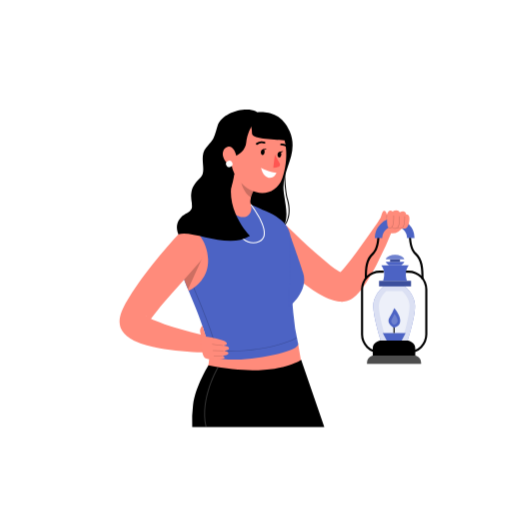
t = 0.00 s
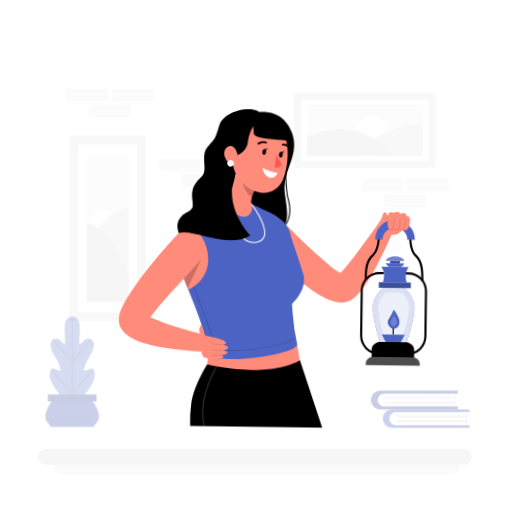
t = 0.28 s
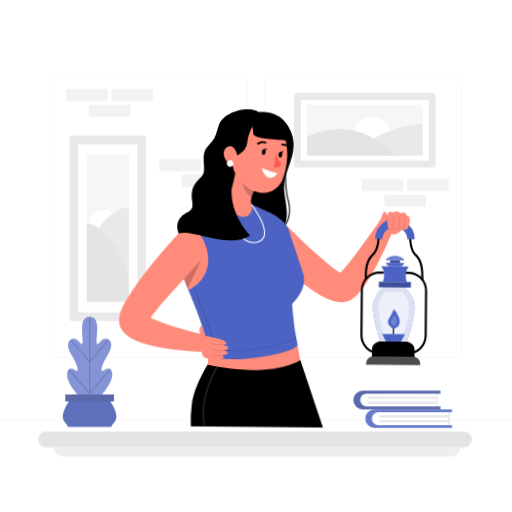
t = 0.56 s
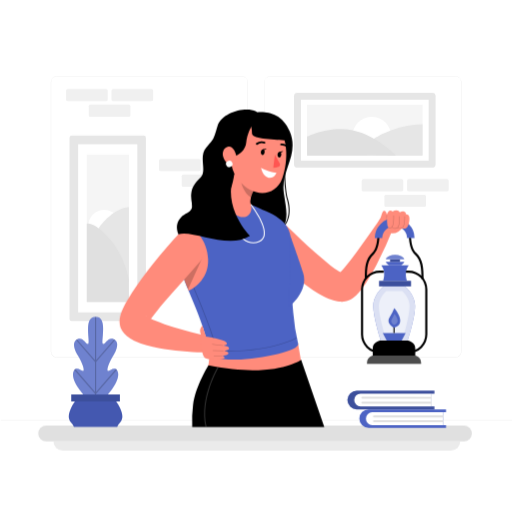
t = 0.75 s
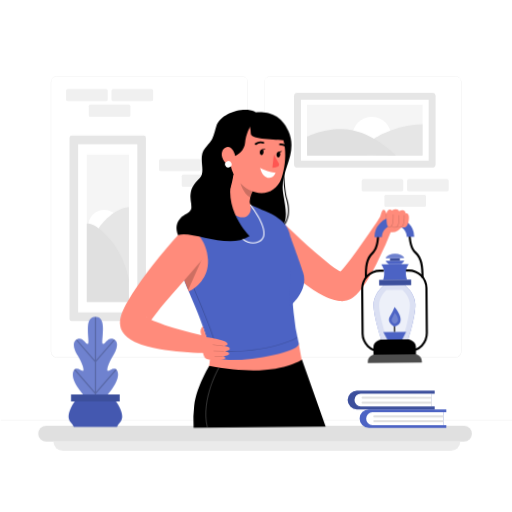
t = 0.94 s
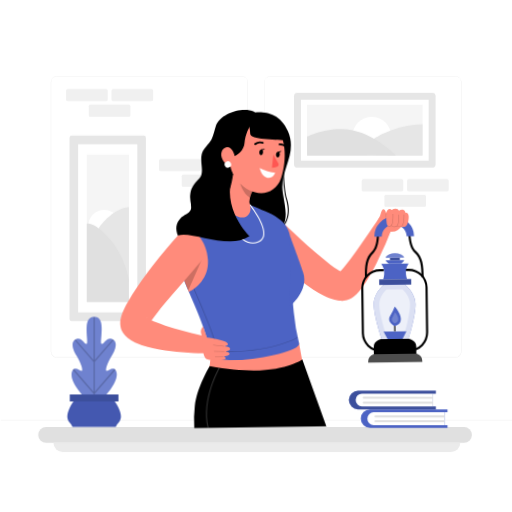
t = 1.22 s

The animated SVG that drew these frames (rendered in a browser with its animation timeline set to each time). Animation: 5 CSS @keyframes rules; one cycle of 1.50 s, repeats indefinitely.

<svg class="animated" id="freepik_stories-oil-lamp" xmlns="http://www.w3.org/2000/svg" viewBox="0 0 500 500" version="1.1" xmlns:xlink="http://www.w3.org/1999/xlink" xmlns:svgjs="http://svgjs.com/svgjs"><style>svg#freepik_stories-oil-lamp:not(.animated) .animable {opacity: 0;}svg#freepik_stories-oil-lamp.animated #freepik--background-complete--inject-69 {animation: 1s 1 forwards cubic-bezier(.36,-0.01,.5,1.38) fadeIn;animation-delay: 0s;}svg#freepik_stories-oil-lamp.animated #freepik--Table--inject-69 {animation: 1s 1 forwards cubic-bezier(.36,-0.01,.5,1.38) slideUp;animation-delay: 0s;}svg#freepik_stories-oil-lamp.animated #freepik--Books--inject-69 {animation: 1s 1 forwards cubic-bezier(.36,-0.01,.5,1.38) slideRight;animation-delay: 0s;}svg#freepik_stories-oil-lamp.animated #freepik--Plant--inject-69 {animation: 1s 1 forwards cubic-bezier(.36,-0.01,.5,1.38) slideLeft;animation-delay: 0s;}svg#freepik_stories-oil-lamp.animated #freepik--Character--inject-69 {animation: 1.5s Infinite  linear wind;animation-delay: 0s;}            @keyframes fadeIn {                0% {                    opacity: 0;                }                100% {                    opacity: 1;                }            }                    @keyframes slideUp {                0% {                    opacity: 0;                    transform: translateY(30px);                }                100% {                    opacity: 1;                    transform: inherit;                }            }                    @keyframes slideRight {                0% {                    opacity: 0;                    transform: translateX(30px);                }                100% {                    opacity: 1;                    transform: translateX(0);                }            }                    @keyframes slideLeft {                0% {                    opacity: 0;                    transform: translateX(-30px);                }                100% {                    opacity: 1;                    transform: translateX(0);                }            }                    @keyframes wind {                0% {                    transform: rotate( 0deg );                }                25% {                    transform: rotate( 1deg );                }                75% {                    transform: rotate( -1deg );                }            }        </style><g id="freepik--background-complete--inject-69" class="animable" style="transform-origin: 250.79px 242.3px;"><path d="M444.71,349.14H264a5.87,5.87,0,0,1-5.86-5.86V80A5.87,5.87,0,0,1,264,74.15H444.71A5.87,5.87,0,0,1,450.57,80V343.28A5.87,5.87,0,0,1,444.71,349.14ZM264,74.4A5.61,5.61,0,0,0,258.35,80V343.28a5.61,5.61,0,0,0,5.61,5.61H444.71a5.61,5.61,0,0,0,5.61-5.61V80a5.61,5.61,0,0,0-5.61-5.61Z" style="fill: rgb(224, 224, 224); transform-origin: 354.355px 211.645px;" id="elzc7doxtqyfo" class="animable"></path><path d="M236.28,349.14H55.53a5.87,5.87,0,0,1-5.86-5.86V80a5.87,5.87,0,0,1,5.86-5.86H236.28A5.87,5.87,0,0,1,242.14,80V343.28A5.87,5.87,0,0,1,236.28,349.14ZM55.53,74.4A5.61,5.61,0,0,0,49.92,80V343.28a5.61,5.61,0,0,0,5.61,5.61H236.28a5.61,5.61,0,0,0,5.61-5.61V80a5.61,5.61,0,0,0-5.61-5.61Z" style="fill: rgb(224, 224, 224); transform-origin: 145.905px 211.64px;" id="elz7j5f37a5u" class="animable"></path><rect x="0.79" y="410.21" width="500" height="0.25" style="fill: rgb(224, 224, 224); transform-origin: 250.79px 410.335px;" id="el7fipheb082u" class="animable"></rect><rect x="64.54" y="86.86" width="40.65" height="11.91" rx="1.5" style="fill: rgb(240, 240, 240); transform-origin: 84.865px 92.815px;" id="el5jzeax7t3zh" class="animable"></rect><rect x="108.89" y="86.86" width="40.65" height="11.91" rx="1.5" style="fill: rgb(240, 240, 240); transform-origin: 129.215px 92.815px;" id="elkbgeai1zvy7" class="animable"></rect><rect x="86.71" y="102.05" width="40.65" height="11.91" rx="1.5" style="fill: rgb(240, 240, 240); transform-origin: 107.035px 108.005px;" id="elt8flhqlywg" class="animable"></rect><rect x="353.19" y="174.95" width="40.65" height="11.91" rx="1.5" style="fill: rgb(240, 240, 240); transform-origin: 373.515px 180.905px;" id="el8ysw0tp0ixg" class="animable"></rect><rect x="397.54" y="174.95" width="40.65" height="11.91" rx="1.5" style="fill: rgb(240, 240, 240); transform-origin: 417.865px 180.905px;" id="eluimtxqaxa9a" class="animable"></rect><rect x="375.37" y="190.14" width="40.65" height="11.91" rx="1.5" style="fill: rgb(240, 240, 240); transform-origin: 395.695px 196.095px;" id="el8zpyd0w220d" class="animable"></rect><rect x="155.28" y="155.22" width="40.65" height="11.91" rx="1.5" style="fill: rgb(240, 240, 240); transform-origin: 175.605px 161.175px;" id="elno61hz5ow4" class="animable"></rect><rect x="199.62" y="155.22" width="40.65" height="11.91" rx="1.5" style="fill: rgb(240, 240, 240); transform-origin: 219.945px 161.175px;" id="elxhpopxyy8sd" class="animable"></rect><rect x="177.45" y="170.41" width="40.65" height="11.91" rx="1.5" style="fill: rgb(240, 240, 240); transform-origin: 197.775px 176.365px;" id="elth1qhdxwl6l" class="animable"></rect><rect x="67.89" y="132.39" width="74.61" height="181.05" rx="2.13" style="fill: rgb(230, 230, 230); transform-origin: 105.195px 222.915px;" id="elhdk2g51xnsq" class="animable"></rect><g id="elu9ogpojwau"><rect x="23.07" y="194.02" width="164.25" height="57.8" style="fill: rgb(255, 255, 255); transform-origin: 105.195px 222.92px; transform: rotate(90deg);" class="animable" id="elmwrw9kyf8m"></rect></g><rect x="84.76" y="151.01" width="41.13" height="143.81" style="fill: rgb(245, 245, 245); transform-origin: 105.325px 222.915px;" id="el78dyxw44j9g" class="animable"></rect><circle cx="101.73" cy="220.16" r="15.42" style="fill: rgb(255, 255, 255); transform-origin: 101.73px 220.16px;" id="elwydqkty8imd" class="animable"></circle><path d="M96.21,222.92s13.08-19.4,29.68-20.73v72.95S91.55,238,96.21,222.92Z" style="fill: rgb(230, 230, 230); transform-origin: 110.833px 238.665px;" id="elfqzcil555xj" class="animable"></path><path d="M84.76,218.47s8-2.24,23.28,16c14.35,17.09,17.85,39.05,17.85,39.05v21.33H84.76Z" style="fill: rgb(224, 224, 224); transform-origin: 105.325px 256.616px;" id="eloxev7r395b" class="animable"></path><g id="elfjofmw7fayw"><rect x="319.71" y="57.98" width="73.09" height="138.26" rx="3.31" style="fill: rgb(230, 230, 230); transform-origin: 356.255px 127.11px; transform: rotate(90deg);" class="animable" id="elkj7sjl3zjkl"></rect></g><g id="elfocbgb3t78b"><rect x="326.48" y="64.74" width="59.55" height="124.73" style="fill: rgb(255, 255, 255); transform-origin: 356.255px 127.105px; transform: rotate(90deg);" class="animable" id="elh1tpwjg0v78"></rect></g><g id="elq1d5inbsyso"><rect x="331.42" y="70.71" width="49.66" height="112.79" style="fill: rgb(245, 245, 245); transform-origin: 356.25px 127.105px; transform: rotate(90deg);" class="animable" id="el6fokm1pzhrs"></rect></g><circle cx="363.06" cy="132.95" r="18.99" style="fill: rgb(255, 255, 255); transform-origin: 363.06px 132.95px;" id="el1yic1c2v82e" class="animable"></circle><path d="M364.1,136.18s20.69-14.46,48.55-14.72v30.48H378.5Z" style="fill: rgb(230, 230, 230); transform-origin: 388.375px 136.7px;" id="elj1yo4r7gcr" class="animable"></path><path d="M299.86,133.36s22-10.94,44.56-6.25c24.07,5,42.49,24.83,42.49,24.83H299.86Z" style="fill: rgb(224, 224, 224); transform-origin: 343.385px 138.941px;" id="elm4l40f0v2j" class="animable"></path></g><g id="freepik--Table--inject-69" class="animable" style="transform-origin: 249.03px 429.22px;"><rect x="37.31" y="417" width="423.44" height="15.44" rx="7.6" style="fill: rgb(224, 224, 224); transform-origin: 249.03px 424.72px;" id="elcv2y5fr3g2p" class="animable"></rect><path d="M440.42,441.44H61.14a9,9,0,0,1-9-9H449.42A9,9,0,0,1,440.42,441.44Z" style="fill: rgb(235, 235, 235); transform-origin: 250.78px 436.94px;" id="elm6jv4y3jjnj" class="animable"></path></g><g id="freepik--Books--inject-69" class="animable" style="transform-origin: 388.809px 399.688px;"><path d="M434.23,402.48H437v-2.79H361.41a9.08,9.08,0,1,0,0,18.16H437v-2.78h-2.8Z" style="fill: #4C63C4; transform-origin: 394.665px 408.77px;" id="elhyvahp5bpnq" class="animable"></path><path d="M434.23,402.48v12.59H364.85a6.21,6.21,0,0,1-6.13-6.29,6.44,6.44,0,0,1,1.79-4.46,6.08,6.08,0,0,1,4.34-1.84Z" style="fill: rgb(255, 255, 255); transform-origin: 396.475px 408.775px;" id="elx3rmuikze9" class="animable"></path><path d="M434.23,405.67v1.92H366.64a1,1,0,0,1-1-1h0a1,1,0,0,1,1-1Z" style="fill: rgb(224, 224, 224); transform-origin: 399.935px 406.59px;" id="elsubqmcl99em" class="animable"></path><path d="M434.23,410.41v1.92H366.64a1,1,0,0,1-1-1h0a1,1,0,0,1,1-.95Z" style="fill: rgb(224, 224, 224); transform-origin: 399.935px 411.355px;" id="elkgvf1us9mo" class="animable"></path><path d="M422.83,384.31h2.79v-2.78H350a9.08,9.08,0,1,0,0,18.15h75.61V396.9h-2.79Z" style="fill: #4C63C4; transform-origin: 383.119px 390.605px;" id="elx9ckqj9dtsn" class="animable"></path><g id="elg4vvpj4wz8h"><g style="opacity: 0.2; transform-origin: 383.119px 390.605px;" class="animable" id="eli5tcbnsqr2b"><path d="M422.83,384.31h2.79v-2.78H350a9.08,9.08,0,1,0,0,18.15h75.61V396.9h-2.79Z" id="elkpcfi3bidtm" class="animable" style="transform-origin: 383.119px 390.605px;"></path></g></g><path d="M422.83,384.31V396.9H353.45a6.21,6.21,0,0,1-6.13-6.29,6.39,6.39,0,0,1,1.79-4.46,6.07,6.07,0,0,1,4.34-1.84Z" style="fill: rgb(255, 255, 255); transform-origin: 385.075px 390.605px;" id="elaw0cch4of96" class="animable"></path><path d="M422.83,387.5v1.92H355.24a1,1,0,0,1-1-1h0a1,1,0,0,1,1-1Z" style="fill: rgb(224, 224, 224); transform-origin: 388.535px 388.42px;" id="elub0irvt45f8" class="animable"></path><path d="M422.83,392.24v1.92H355.24a1,1,0,0,1-1-1h0a1,1,0,0,1,1-1Z" style="fill: rgb(224, 224, 224); transform-origin: 388.535px 393.16px;" id="elc35luabs2a5" class="animable"></path></g><g id="freepik--Plant--inject-69" class="animable" style="transform-origin: 91.9272px 363.27px;"><rect x="68.18" y="385.2" width="47.49" height="6.82" style="fill: #4C63C4; transform-origin: 91.925px 388.61px;" id="elrxger9bbtvj" class="animable"></rect><g id="elko1cdqqb08"><g style="opacity: 0.2; transform-origin: 91.925px 388.61px;" class="animable" id="el963lvgj4z0j"><rect x="68.18" y="385.2" width="47.49" height="6.82" id="el7lvclnthip3" class="animable" style="transform-origin: 91.925px 388.61px;"></rect></g></g><path d="M70.85,417H113a14.31,14.31,0,0,1,3.32-5.08c3.26-3.92,1.43-9.8-.75-14.15A39.45,39.45,0,0,0,112,392H71.84s-.89,1.15-2,3c-.5.81-1,1.76-1.56,2.79-2.18,4.35-4,10.23-.75,14.15A14.33,14.33,0,0,1,70.85,417Z" style="fill: #4C63C4; transform-origin: 91.9272px 404.5px;" id="elwnm7oxxyj" class="animable"></path><g id="eletz09klslfc"><g style="opacity: 0.1; transform-origin: 91.9272px 404.5px;" class="animable" id="ell8lvpt7y4gg"><path d="M70.85,417H113a14.31,14.31,0,0,1,3.32-5.08c3.26-3.92,1.43-9.8-.75-14.15A39.45,39.45,0,0,0,112,392H71.84s-.89,1.15-2,3c-.5.81-1,1.76-1.56,2.79-2.18,4.35-4,10.23-.75,14.15A14.33,14.33,0,0,1,70.85,417Z" id="elcmguvmbc1va" class="animable" style="transform-origin: 91.9272px 404.5px;"></path></g></g><path d="M108.66,379.08c-.55.83-1.1,1.59-1.61,2.29-1.64,2.23-3,3.71-3,3.83H79.85c-.1-.12-1.41-1.6-3-3.83-.52-.7-1.06-1.46-1.61-2.29-3-4.41-6.09-10.38-5.23-14.92a6.89,6.89,0,0,1,1.18-3,3,3,0,0,1,.86-.76c2.6-1.52,6.59,2,7.86,1.92,1.7-.16-1.07-8.66-5-14.7-3.69-5.65-6.1-13.19-1.57-15.91l.51-.27c.16-.08.34-.15.52-.22,5.87-2.16,7.89,5.73,10.36,4.64s-5-26.26,6.71-26.31H92.5c11.72,0,4.26,25.25,6.69,26.31s4.49-6.8,10.37-4.64l.52.22.51.27c4.53,2.72,2.12,10.26-1.57,15.91-4,6-6.73,14.54-5,14.7,1.27.11,5.26-3.44,7.86-1.92a3,3,0,0,1,.86.76,6.89,6.89,0,0,1,1.18,3C114.75,368.7,111.62,374.67,108.66,379.08Z" style="fill: #4C63C4; transform-origin: 91.9598px 347.375px;" id="elxqy63lptt8" class="animable"></path><g id="el380ii9307y8"><g style="opacity: 0.2; transform-origin: 91.9598px 347.375px;" class="animable" id="elufyllwrufhj"><path d="M108.66,379.08c-.55.83-1.1,1.59-1.61,2.29-1.64,2.23-3,3.71-3,3.83H79.85c-.1-.12-1.41-1.6-3-3.83-.52-.7-1.06-1.46-1.61-2.29-3-4.41-6.09-10.38-5.23-14.92a6.89,6.89,0,0,1,1.18-3,3,3,0,0,1,.86-.76c2.6-1.52,6.59,2,7.86,1.92,1.7-.16-1.07-8.66-5-14.7-3.69-5.65-6.1-13.19-1.57-15.91l.51-.27c.16-.08.34-.15.52-.22,5.87-2.16,7.89,5.73,10.36,4.64s-5-26.26,6.71-26.31H92.5c11.72,0,4.26,25.25,6.69,26.31s4.49-6.8,10.37-4.64l.52.22.51.27c4.53,2.72,2.12,10.26-1.57,15.91-4,6-6.73,14.54-5,14.7,1.27.11,5.26-3.44,7.86-1.92a3,3,0,0,1,.86.76,6.89,6.89,0,0,1,1.18,3C114.75,368.7,111.62,374.67,108.66,379.08Z" style="fill: rgb(255, 255, 255); transform-origin: 91.9598px 347.375px;" id="elvbpyuq159vd" class="animable"></path></g></g><g id="elr89ehe0zpb"><path d="M111.85,360.39,92.5,382.74V353.47L111.07,332l-.48-.33-.51-.27L92.5,351.73V309.54H91.36v42.2L73.77,331.43l-.51.27-.48.33,18.58,21.45v29.27L72,360.39a3,3,0,0,0-.86.76l20.22,23.34v.71H92.5v-.72l20.21-23.33A3,3,0,0,0,111.85,360.39Z" style="opacity: 0.2; transform-origin: 91.925px 347.37px;" class="animable" id="elsehowr84ga"></path></g></g><g id="freepik--Character--inject-69" class="animable animator-active" style="transform-origin: 267.018px 261.996px;"><path d="M204.49,340s.59,14.86-2.42,22.64c1.81,3.15,64.38,13.73,92-9.55l-3.14-18.34Z" style="fill: rgb(255, 139, 123); transform-origin: 248.07px 351.265px;" id="elv80t601jcbf" class="animable"></path><path d="M316.69,417l-22.61-65.73s-25.64,18.8-90.52,5.54c0,0-12.62,20.16-15.06,38.56a119.64,119.64,0,0,0-.81,21.63Z" id="elfdr24gwoo7" class="animable" style="transform-origin: 252.106px 384.135px;"></path><g id="eljtsg0m1err"><g style="opacity: 0.2; transform-origin: 206.342px 387.595px;" class="animable" id="el6areiehlb6d"><path d="M200.68,416.67c-6.15-27.66,11.59-57.85,11.77-58.15l.85.53c-.18.3-17.7,30.15-11.65,57.39Z" style="fill: rgb(255, 255, 255); transform-origin: 206.342px 387.595px;" id="elu9mldrgce0l" class="animable"></path></g></g><path d="M244.31,111s27.58-9.24,38.68,17.56c9.47,22.86-9.16,37.78-5.83,59.84s6.37,31.12-11.33,44.78c-11.92,9.19-30.87-27-30.87-27Z" id="elteac1bje2if" class="animable" style="transform-origin: 260.331px 172.068px;"></path><path d="M277.49,221.2l-.71-.76c.09-.07,8.28-8.08,3.56-25.2-2.87-10.42-2.83-26.31-2.83-26.47h1c0,.16,0,15.91,2.79,26.2C286.23,212.72,277.85,220.86,277.49,221.2Z" id="el44y4xyhar0z" class="animable" style="transform-origin: 279.815px 194.985px;"></path><path d="M384.94,220.62a380.46,380.46,0,0,1-17,37.4q-2.37,4.61-5,9.17c-1.74,3-3.55,6.09-5.55,9.17a84.55,84.55,0,0,1-7,9.43c-.73.84-1.53,1.7-2.48,2.61a28,28,0,0,1-3.63,3,20.3,20.3,0,0,1-3.08,1.7,17,17,0,0,1-5.55,1.47c-.34,0-.67,0-1,.06h-1.34c-.48,0-1,0-1.43-.07l-1.3-.14c-.43-.05-.8-.13-1.2-.19A38.55,38.55,0,0,1,321.7,292a61.89,61.89,0,0,1-5.91-2.7,102.56,102.56,0,0,1-10-5.88,207.48,207.48,0,0,1-17.27-12.84c-5.46-4.43-10.65-9.05-15.73-13.75-2.51-2.37-5-4.75-7.47-7.19l-3.65-3.68L258,242.07l20.6-22.85,8.45,8.11,7.06,6.74q7.08,6.72,14.25,13.13c4.8,4.21,9.59,8.38,14.4,12,2.4,1.78,4.75,3.53,7,4.91,1,.6,1.92,1.16,2.76,1.59,1.35-1.35,2.76-3,4.14-4.6,4-4.66,7.87-9.92,11.77-15.16,7.73-10.57,15.35-21.61,23-32.45Z" style="fill: rgb(255, 139, 123); transform-origin: 321.47px 254.06px;" id="elvq6ee0x5qd9" class="animable"></path><path d="M372,222s-4.95-2.12-1.86-6.63,2.57-10,5.31-9.55,2.65,7.16,2.48,11.23S372,222,372,222Z" style="fill: rgb(255, 139, 123); transform-origin: 373.563px 213.897px;" id="el9d6w145h0ks" class="animable"></path><path d="M372.81,218.55s1.5,8.9,10.08,9.38,12.91-10.88,12.91-10.88Z" style="fill: rgb(255, 139, 123); transform-origin: 384.305px 222.497px;" id="elm5plvwib4c" class="animable"></path><path d="M253.93,114.29c-1.24-12.77-36.37-8.12-41.55,8.79-4,13.17-3.25,12.25-11,21s.86,22.77-5.39,29-8.56,9.58-9.3,16.22c-.92,8.19,4,17-.41,23.54s-7.05,8-5.2,14.37l56.52,5.55s-18.22-26.46-12.8-36.63,12-20.79,7.88-29.52S231.31,153,243.75,139,253.93,114.29,253.93,114.29Z" id="elevxqc4y431a" class="animable" style="transform-origin: 217.286px 169.876px;"></path><path d="M230.23,351.15c-14.61.32-26.17-1.77-26.66-7.84-.7-8.95-4-20.07-8.34-31.8q-1.6-4.33-3.34-8.74c-1.8-4.58-3.72-9.21-5.61-13.76-.71-1.71-1.41-3.39-2.09-5.06-9.78-23.81-17-44-8.79-57.35a30.64,30.64,0,0,1,7.79-7.8c13.75-10.28,37.94-19.23,37.94-19.23l23.7.12s9.62,4,17.91,7.92c9.85,4.72,16.6,10.46,19.34,17.42C288,240,283.22,265.81,286.32,305a206.92,206.92,0,0,0,4.8,30.68C292.65,342.26,256.53,350.59,230.23,351.15Z" style="fill: #4C63C4; transform-origin: 231.498px 275.376px;" id="el2um3kgy6jjg" class="animable"></path><g id="el5qhihrzoozd"><g style="opacity: 0.2; transform-origin: 239.39px 312.065px;" class="animable" id="el1la5472fzw9"><path d="M289.67,329.55c-.28.15-27.26,15.29-77.67,12.69-4.23-19.4-22.38-61-22.56-61.43l-.72.32c.19.41,18.18,41.65,22.47,61.06l-3.86-.24-.06.78c5.71.41,11.12.59,16.26.59,43.2,0,66.27-12.95,66.53-13.1Z" id="el2rknzj8uk6a" class="animable" style="transform-origin: 239.39px 312.065px;"></path></g></g><path d="M247.4,237.7a14.5,14.5,0,0,1-5.5-1.12c-13-5.29-21.94-27.25-22.32-28.18l1-.39c.09.23,9.15,22.49,21.75,27.61a12.81,12.81,0,0,0,10.4-.12,7.7,7.7,0,0,0,4.66-5.37c2.58-10.55-12.77-29.92-12.92-30.11l.06-1.48c1.13,1.23,16.57,20.79,13.87,31.84a8.69,8.69,0,0,1-5.25,6.07A14,14,0,0,1,247.4,237.7Z" style="fill: rgb(255, 255, 255); transform-origin: 239.148px 218.12px;" id="elerv1avuonkk" class="animable"></path><path d="M283.86,231.36s8.42,23.44,12.16,35.29c5.59,17.7-13.35,32.56-13.35,32.56Z" style="fill: #4C63C4; transform-origin: 289.861px 265.285px;" id="elueuew5cjq4" class="animable"></path><path d="M184.19,284l-.6-1.48c-.3-.71-.59-1.43-.87-2.13-2.27-5.6-4.35-11-6.07-16.09-.05-.17-.11-.33-.17-.5-5-15-6.83-27.77-1.08-37.15a30.81,30.81,0,0,1,7.79-7.8c5.95,3.9,19.24,14.74,20,34.07C203.9,271.35,191,280.45,184.19,284Z" style="fill: rgb(255, 139, 123); transform-origin: 187.527px 251.425px;" id="elritmej7t4s8" class="animable"></path><g id="elylo10hdlz8r"><g style="opacity: 0.2; transform-origin: 187.13px 266.92px;" class="animable" id="el64lrh1ewr0s"><path d="M197.78,251.37l-14.19,31.1c-.3-.71-.59-1.43-.87-2.13-2.27-5.6-4.35-11-6.07-16.09-.05-.17-.11-.33-.17-.5Z" id="elph1tkuvlasi" class="animable" style="transform-origin: 187.13px 266.92px;"></path></g></g><path d="M160.71,316.62c-3.21-1.08-6.35-2.24-9.28-3.48-1.37-.59-2.73-1.19-4-1.8l.11-.16c1.75-2.48,3.83-5.07,5.9-7.71s4.29-5.28,6.53-7.91l6.82-7.92,7-7.92,14.08-15.87c4.68-5.29,9.47-10.64,14-15.93l-24.44-22.45c-5.19,5.34-10,10.74-14.79,16.27-2.38,2.78-4.76,5.55-7.09,8.37l-6.93,8.55c-2.29,2.87-4.52,5.8-6.76,8.75s-4.46,5.92-6.6,9A202,202,0,0,0,122.71,296c-1,1.84-2,3.76-3,6-.49,1.12-1,2.33-1.48,3.75-.25.72-.5,1.49-.73,2.4a23.61,23.61,0,0,0-.64,3.25,19,19,0,0,0,.08,5.4,18.17,18.17,0,0,0,.44,2,16.49,16.49,0,0,0,.86,2.3c.18.38.41.84.58,1.14l.26.42.54.83a23.29,23.29,0,0,0,4.24,4.66,34.31,34.31,0,0,0,7.22,4.57,71.16,71.16,0,0,0,12.23,4.46c3.88,1.05,7.67,1.87,11.43,2.59s7.48,1.3,11.19,1.8,7.4.94,11.09,1.27,7.37.66,11.06.86c3,.19,6,.31,9,.39l2.1.05,1.3-16.47-5.42-1.33C183.43,323.4,171.68,320.31,160.71,316.62Zm-18.17-8.25c-.26-.25-.49-.48-.49-.56s.23,0,.69.62c.06.07.11.15.17.23Z" style="fill: rgb(255, 139, 123); transform-origin: 159.288px 284.805px;" id="el8t2v6kbxylf" class="animable"></path><path d="M201.17,328.59s18.24,2.9,20,5.82-3.6,2.93-3.6,2.93,5.88.31,6.07,2.54c.23,2.66-5.38,2.64-5.38,2.64s4.8.43,4.81,2.42-6.31,2.44-6.31,2.44,3.31.86,2.44,2.24S204.9,352,200.81,350s-5-17.26-4.38-20.61-3.37-6.2,1.08-11.45l3.66,10.65Z" style="fill: rgb(255, 139, 123); transform-origin: 209.511px 334.534px;" id="el8m6vk2wnt1a" class="animable"></path><g id="el9b8kvmzturg"><path d="M217.56,337.59h0l-10.23-1a.25.25,0,0,1-.23-.27.24.24,0,0,1,.27-.22l10.24,1a.25.25,0,0,1,.22.28A.24.24,0,0,1,217.56,337.59Z" style="opacity: 0.2; transform-origin: 212.466px 336.845px;" class="animable" id="el0lt9igyc5d0j"></path></g><g id="el9mzm1txbk3u"><path d="M218,342.77h0l-9.91-.25a.25.25,0,0,1-.25-.25c0-.14.1-.23.26-.25l9.91.25a.26.26,0,0,1,.25.26A.25.25,0,0,1,218,342.77Z" style="opacity: 0.2; transform-origin: 213.05px 342.395px;" class="animable" id="elghid0ruf9ac"></path></g><g id="elg1cp0v0zw37"><path d="M216.41,347.62H209a.25.25,0,0,1-.25-.24.26.26,0,0,1,.25-.26h7.37a.26.26,0,0,1,.25.26A.25.25,0,0,1,216.41,347.62Z" style="opacity: 0.2; transform-origin: 212.685px 347.37px;" class="animable" id="elsch7em6xjx9"></path></g><path d="M234.54,211.63c.39.1.79.2,1.18.27,6.38,1.22,11.36-5.07,9.29-11.23a13.43,13.43,0,0,1,0-7.89,34.7,34.7,0,0,1,3.2-7.6L245.29,181,229.62,161.7c-.72,11.77-4,30.63-13.8,36.1a144.31,144.31,0,0,1,13.83,11.94A27.92,27.92,0,0,0,234.54,211.63Z" style="fill: rgb(255, 139, 123); transform-origin: 232.015px 186.877px;" id="eluzo8gsmnlv" class="animable"></path><g id="el68nlv9aw8h6"><g style="opacity: 0.2; transform-origin: 241.9px 185.8px;" class="animable" id="elm355icj6gm"><path d="M245,192.78a34.7,34.7,0,0,1,3.2-7.6L245.29,181l-9.69-2.18S238.3,189.11,245,192.78Z" id="el16y0yuyfo1i" class="animable" style="transform-origin: 241.9px 185.8px;"></path></g></g><path d="M226.45,140.82c-1.21,19.33-1.34,24.3,7,35.32,12.47,16.57,35.24,16.93,42.09-1.67,6.17-16.74,7.11-45.54-10.37-55.44-17.22-9.76-37.46,2.46-38.67,21.79" style="fill: rgb(255, 139, 123); transform-origin: 252.72px 152.047px;" id="el32u3918oe9" class="animable"></path><path d="M235.36,119.14s10.62-6.72,10.72,11.18c0,5.62,24.88,6,32.84,6.59s-3.31-16.8-10.39-22S238.81,114.49,235.36,119.14Z" id="el8ms33o5lhwy" class="animable" style="transform-origin: 258.506px 124.787px;"></path><path d="M270,168.81s-9.59-1.42-15.11-5c0,0,1.6,8.3,7.25,9.71S270,168.81,270,168.81Z" style="fill: rgb(255, 255, 255); transform-origin: 262.445px 168.77px;" id="elwt7vklykw6q" class="animable"></path><path d="M254.71,148.34c-.19,1.56.48,2.93,1.5,3.06s2-1,2.2-2.61-.48-2.93-1.5-3-2,1-2.2,2.6" id="el9n19dtoptw" class="animable" style="transform-origin: 256.561px 148.598px;"></path><path d="M271,150.76c-.19,1.56.48,2.93,1.5,3.05s2-1,2.2-2.6-.48-2.93-1.5-3.05-2,1-2.2,2.6" id="elsx0nczucso" class="animable" style="transform-origin: 272.851px 150.985px;"></path><path d="M272.69,148.19l3.88-.62s-2.28,2.69-3.88.62" id="el8kq1m11jbzn" class="animable" style="transform-origin: 274.63px 148.271px;"></path><path d="M268.42,151s2.19,4.47,4.67,8.42a2.36,2.36,0,0,1-1.19,3.5,23.58,23.58,0,0,1-5.06,1.06Z" style="fill: rgb(255, 86, 82); transform-origin: 270.153px 157.49px;" id="elryad5vdc9d" class="animable"></path><path d="M250.55,141.42a.94.94,0,0,0,.71-.14,7.38,7.38,0,0,1,6.59-1.09.94.94,0,0,0,1.21-.51.92.92,0,0,0-.51-1.2,9.14,9.14,0,0,0-8.34,1.28A.92.92,0,0,0,250,141a.93.93,0,0,0,.57.38" id="elw5iczlyy6ne" class="animable" style="transform-origin: 254.487px 139.717px;"></path><path d="M281.41,145.06a.92.92,0,0,0,.77-1.51,9.18,9.18,0,0,0-7.7-3.46.92.92,0,1,0,.22,1.83,7.34,7.34,0,0,1,6.06,2.81,1,1,0,0,0,.65.33" id="elvryjb6m5k8" class="animable" style="transform-origin: 278.032px 142.569px;"></path><path d="M256.45,145.77l3.88-.62s-2.28,2.69-3.88.62" id="elgkh2kk8wccd" class="animable" style="transform-origin: 258.39px 145.851px;"></path><path d="M228.89,169.16l-41.6,29.3c2.06,8.55-6.33,9.54-9.64,12.78-5.66,5.54-5.91,11.48-3.46,17.61,13-5.09,48.84,15.37,69.94,1.51C244.13,230.36,215.84,202.05,228.89,169.16Z" id="elpfizh7nw4" class="animable" style="transform-origin: 208.423px 202.212px;"></path><path d="M210.65,140.73l13.73,14.18c1.21-1.43,14.55-3.49,16-15.38,2.32-18.6,13.52-25.24,13.52-25.24-1.35-7.8-36.61-7.5-37.59,11.08C215.81,135.28,214.08,137.61,210.65,140.73Z" id="elf7lzzs6cl39" class="animable" style="transform-origin: 232.275px 132.187px;"></path><path d="M218,153.27a12.45,12.45,0,0,0,6.73,7.7c4.11,1.71,6.81-2.7,6.2-7.6-.56-4.4-3.36-10.6-7.75-10.2s-6.62,5.66-5.18,10.1" style="fill: rgb(255, 139, 123); transform-origin: 224.29px 152.248px;" id="elr2278cqbe4" class="animable"></path><path d="M225.17,163a3.17,3.17,0,1,1,1.58-4.19A3.16,3.16,0,0,1,225.17,163Z" style="fill: rgb(255, 255, 255); transform-origin: 223.862px 160.113px;" id="elxakdttz5xu" class="animable"></path><path d="M358.33,271.71h-2.08c0-10.61.52-18.6,7.19-24.76,5.41-5,5.07-17.66,5.07-17.79l2.07-.07c0,.56.36,13.75-5.73,19.38S358.33,261.63,358.33,271.71Z" id="eldg4ickzjuh" class="animable" style="transform-origin: 363.417px 250.4px;"></path><path d="M413.63,272.39h-2.08c0-10.14-.48-18.34-6.52-23.92s-5.75-18.82-5.73-19.38l2.07.07c0,.13-.33,12.8,5.07,17.79C413.1,253.1,413.63,261.74,413.63,272.39Z" id="ellrfpsy02br9" class="animable" style="transform-origin: 406.461px 250.74px;"></path><path d="M404.79,232.42h-7.25a12.19,12.19,0,0,0-24.36,0h-7.25a19.43,19.43,0,0,1,38.86,0Z" style="fill: #4C63C4; transform-origin: 385.36px 222.718px;" id="eliumqmlohwia" class="animable"></path><path d="M377.71,209.69s1.13-3.54,2.62-3.9a3.27,3.27,0,0,1,3,.74,8.11,8.11,0,0,1,3.85-1.2,3.82,3.82,0,0,1,3.23,2,7.14,7.14,0,0,1,3.27-1c2.3,0,3.1,3.14,3.1,3.14s2.62-.75,3,3.23-1.37,10.14-3.94,10.37c-1.55.15-8,.26-12.86.33-3.67.05-4.81-1.87-4.91-5.54C378,215.91,377.87,214.4,377.71,209.69Z" style="fill: rgb(255, 139, 123); transform-origin: 388.771px 214.365px;" id="el4nr727fhv7p" class="animable"></path><g id="elrmi0rmj6cs"><g style="opacity: 0.2; transform-origin: 377.731px 212.43px;" class="animable" id="elmfvy2jio7ad"><path d="M378.07,214.75a40.8,40.8,0,0,1-.13-4.82l-.52,0a38.86,38.86,0,0,0,.13,5A1.66,1.66,0,0,1,378.07,214.75Z" id="el3n8k8c2051p" class="animable" style="transform-origin: 377.731px 212.43px;"></path></g></g><g id="elb0ya5h00png"><g style="opacity: 0.2; transform-origin: 387.299px 216.9px;" class="animable" id="elhhi19b37hr"><path d="M395.47,211.34l-.53,0c.11,2.75-.11,10.11-2.39,11.09a3.62,3.62,0,0,1-3.79-.29c2.16-2.71,1.65-10.46,1.62-10.83l-.53,0c.2,2.74.16,10.08-2.27,11.08-2.74,1.13-4.34-.25-4.58-.49,2.2-2.66,1.72-11.05,1.7-11.43l-.53,0c.17,2.79.13,10.29-2.09,11.53a2.48,2.48,0,0,1-2.65-.09l-.32.42a3,3,0,0,0,3.23.13,1.86,1.86,0,0,0,.28-.21,4.24,4.24,0,0,0,2.91,1.08,5.93,5.93,0,0,0,2.26-.48,2.34,2.34,0,0,0,.61-.39,3.89,3.89,0,0,0,2.43.81,4.93,4.93,0,0,0,1.94-.42C395.84,221.61,395.48,211.76,395.47,211.34Z" id="el2etsz2bizjo" class="animable" style="transform-origin: 387.299px 216.9px;"></path></g></g><path d="M372.33,344.92h-1.49a18.35,18.35,0,0,1-18.33-18.33v-44a18.33,18.33,0,0,1,18.33-18.32h3.77v2.07h-3.77a16.24,16.24,0,0,0-16.25,16.25v44a16.27,16.27,0,0,0,16.25,16.25h1.49Z" id="elmhacwqh8zgn" class="animable" style="transform-origin: 363.56px 304.595px;"></path><path d="M399,344.92h-1.49v-2.08H399a16.27,16.27,0,0,0,16.25-16.25v-44A16.24,16.24,0,0,0,399,266.32h-3.76v-2.07H399a18.33,18.33,0,0,1,18.33,18.32v44A18.35,18.35,0,0,1,399,344.92Z" id="elq90keat293s" class="animable" style="transform-origin: 406.285px 304.585px;"></path><path d="M398,332.63h-26.2s-7.53-22.94-7.24-34.4S375.15,279,375.15,279h19.58s10.24,7.81,10.55,19.27S398,332.63,398,332.63Z" style="fill: #4C63C4; transform-origin: 384.921px 305.815px;" id="elsia6xn4zq6" class="animable"></path><g id="elsr3rseu2879"><g style="opacity: 0.8; transform-origin: 384.921px 305.815px;" class="animable" id="el28kzkp5f25th"><path d="M398,332.63h-26.2s-7.53-22.94-7.24-34.4S375.15,279,375.15,279h19.58s10.24,7.81,10.55,19.27S398,332.63,398,332.63Z" style="fill: rgb(255, 255, 255); transform-origin: 384.921px 305.815px;" id="elkw6vevfqkg" class="animable"></path></g></g><g id="el6bsto8reg03"><g style="opacity: 0.5; transform-origin: 384.941px 305.795px;" class="animable" id="elym4z7x7znm"><path d="M375.74,327.32c-2.36-7.83-6-21.66-5.83-28.95.18-6.6,4.93-11.91,7.23-14.1h15.6c2.3,2.19,7.05,7.49,7.23,14.11.19,7.28-3.47,21.11-5.83,28.94Z" style="fill: rgb(255, 255, 255); transform-origin: 384.941px 305.795px;" id="elh9ni8mtx5yc" class="animable"></path></g></g><rect x="370.14" y="274.27" width="31.24" height="5.37" style="fill: #4C63C4; transform-origin: 385.76px 276.955px;" id="elwdlabcs5n5p" class="animable"></rect><path d="M397.48,274.28H374s3.46-8.53-1.64-15.28h26.72C394,265.75,397.48,274.28,397.48,274.28Z" style="fill: #4C63C4; transform-origin: 385.72px 266.64px;" id="ellxlzsvqtn4i" class="animable"></path><path d="M394.66,255.76c.25.86-2.74,3.23-2.74,3.23H379.6s-3-2.38-2.75-3.24Z" style="fill: #4C63C4; transform-origin: 385.755px 257.37px;" id="elp32algkyod" class="animable"></path><rect x="380.94" y="253.24" width="9.63" height="2.51" style="fill: #4C63C4; transform-origin: 385.755px 254.495px;" id="elbgedwsa4ly7" class="animable"></rect><path d="M394.68,253.24H376.83c0-1.34,1.43-2.38,3.14-3.13a14.3,14.3,0,0,1,11.57,0C393.25,250.86,394.68,251.9,394.68,253.24Z" style="fill: #4C63C4; transform-origin: 385.755px 251.064px;" id="elp3i85758jq" class="animable"></path><g id="elaqwk33ne2cd"><g style="opacity: 0.2; transform-origin: 385.755px 254.495px;" class="animable" id="el6mdvmf1w5ca"><rect x="380.94" y="253.24" width="9.63" height="2.51" id="elayfnaotrg3a" class="animable" style="transform-origin: 385.755px 254.495px;"></rect></g></g><g id="elayehrov7zn4"><g style="opacity: 0.2; transform-origin: 385.76px 276.955px;" class="animable" id="el8zs39bu7isr"><rect x="370.14" y="274.27" width="31.24" height="5.37" id="elcbw7x7h0xp" class="animable" style="transform-origin: 385.76px 276.955px;"></rect></g></g><g id="ela60mhcq8ygv"><g style="opacity: 0.2; transform-origin: 385.755px 251.064px;" class="animable" id="eltghuphvt1yh"><path d="M394.68,253.24H376.83c0-1.34,1.43-2.38,3.14-3.13a14.3,14.3,0,0,1,11.57,0C393.25,250.86,394.68,251.9,394.68,253.24Z" style="fill: rgb(255, 255, 255); transform-origin: 385.755px 251.064px;" id="el8zjgcprnml" class="animable"></path></g></g><polygon points="396.09 325.18 394.19 328.89 392.27 332.63 377.61 332.63 375.7 328.89 373.8 325.18 384.59 325.18 384.59 325.17 396.09 325.18" style="fill: #4C63C4; transform-origin: 384.945px 328.9px;" id="ely4rimgeav4n" class="animable"></polygon><rect x="384.23" y="317.22" width="1.12" height="7.95" id="elnc34uzpmy" class="animable" style="transform-origin: 384.79px 321.195px;"></rect><path d="M384.81,320s-8.44-3.93-4.22-10.38a56.15,56.15,0,0,0,4.45-8.88S398.31,316,384.81,320Z" style="fill: #4C63C4; transform-origin: 385.139px 310.37px;" id="el8aljjzx2ltn" class="animable"></path><g id="el9mhmg0t8qnu"><g style="opacity: 0.2; transform-origin: 385.175px 311.89px;" class="animable" id="el8xnnqlg3w8i"><path d="M385,317.22s-4.67-2.18-2.33-5.75a31.35,31.35,0,0,0,2.46-4.91S392.43,315,385,317.22Z" style="fill: rgb(255, 255, 255); transform-origin: 385.175px 311.89px;" id="ely2f57caoowe" class="animable"></path></g></g><path d="M405.55,347.33H364c0-2.12,0-4.85,0-7.51,0-5.56,7.25-7.19,7.25-7.19h27s7.24,1.63,7.25,7.19C405.55,342.48,405.55,345.21,405.55,347.33Z" id="elun5kee6b4" class="animable" style="transform-origin: 384.775px 339.98px;"></path><path d="M411.23,355.2H358.34a8,8,0,0,1,5.58-7.87h41.74A8,8,0,0,1,411.23,355.2Z" id="elzztfhyxdrv" class="animable" style="transform-origin: 384.785px 351.265px;"></path><g id="elrff74e38yi"><g style="opacity: 0.3; transform-origin: 384.785px 351.265px;" class="animable" id="elafolvjckg3l"><path d="M411.23,355.2H358.34a8,8,0,0,1,5.58-7.87h41.74A8,8,0,0,1,411.23,355.2Z" style="fill: rgb(255, 255, 255); transform-origin: 384.785px 351.265px;" id="elf8dhmyrhnar" class="animable"></path></g></g></g><defs>     <filter id="active" height="200%">         <feMorphology in="SourceAlpha" result="DILATED" operator="dilate" radius="2"></feMorphology>                <feFlood flood-color="#32DFEC" flood-opacity="1" result="PINK"></feFlood>        <feComposite in="PINK" in2="DILATED" operator="in" result="OUTLINE"></feComposite>        <feMerge>            <feMergeNode in="OUTLINE"></feMergeNode>            <feMergeNode in="SourceGraphic"></feMergeNode>        </feMerge>    </filter>    <filter id="hover" height="200%">        <feMorphology in="SourceAlpha" result="DILATED" operator="dilate" radius="2"></feMorphology>                <feFlood flood-color="#ff0000" flood-opacity="0.5" result="PINK"></feFlood>        <feComposite in="PINK" in2="DILATED" operator="in" result="OUTLINE"></feComposite>        <feMerge>            <feMergeNode in="OUTLINE"></feMergeNode>            <feMergeNode in="SourceGraphic"></feMergeNode>        </feMerge>            <feColorMatrix type="matrix" values="0   0   0   0   0                0   1   0   0   0                0   0   0   0   0                0   0   0   1   0 "></feColorMatrix>    </filter></defs></svg>